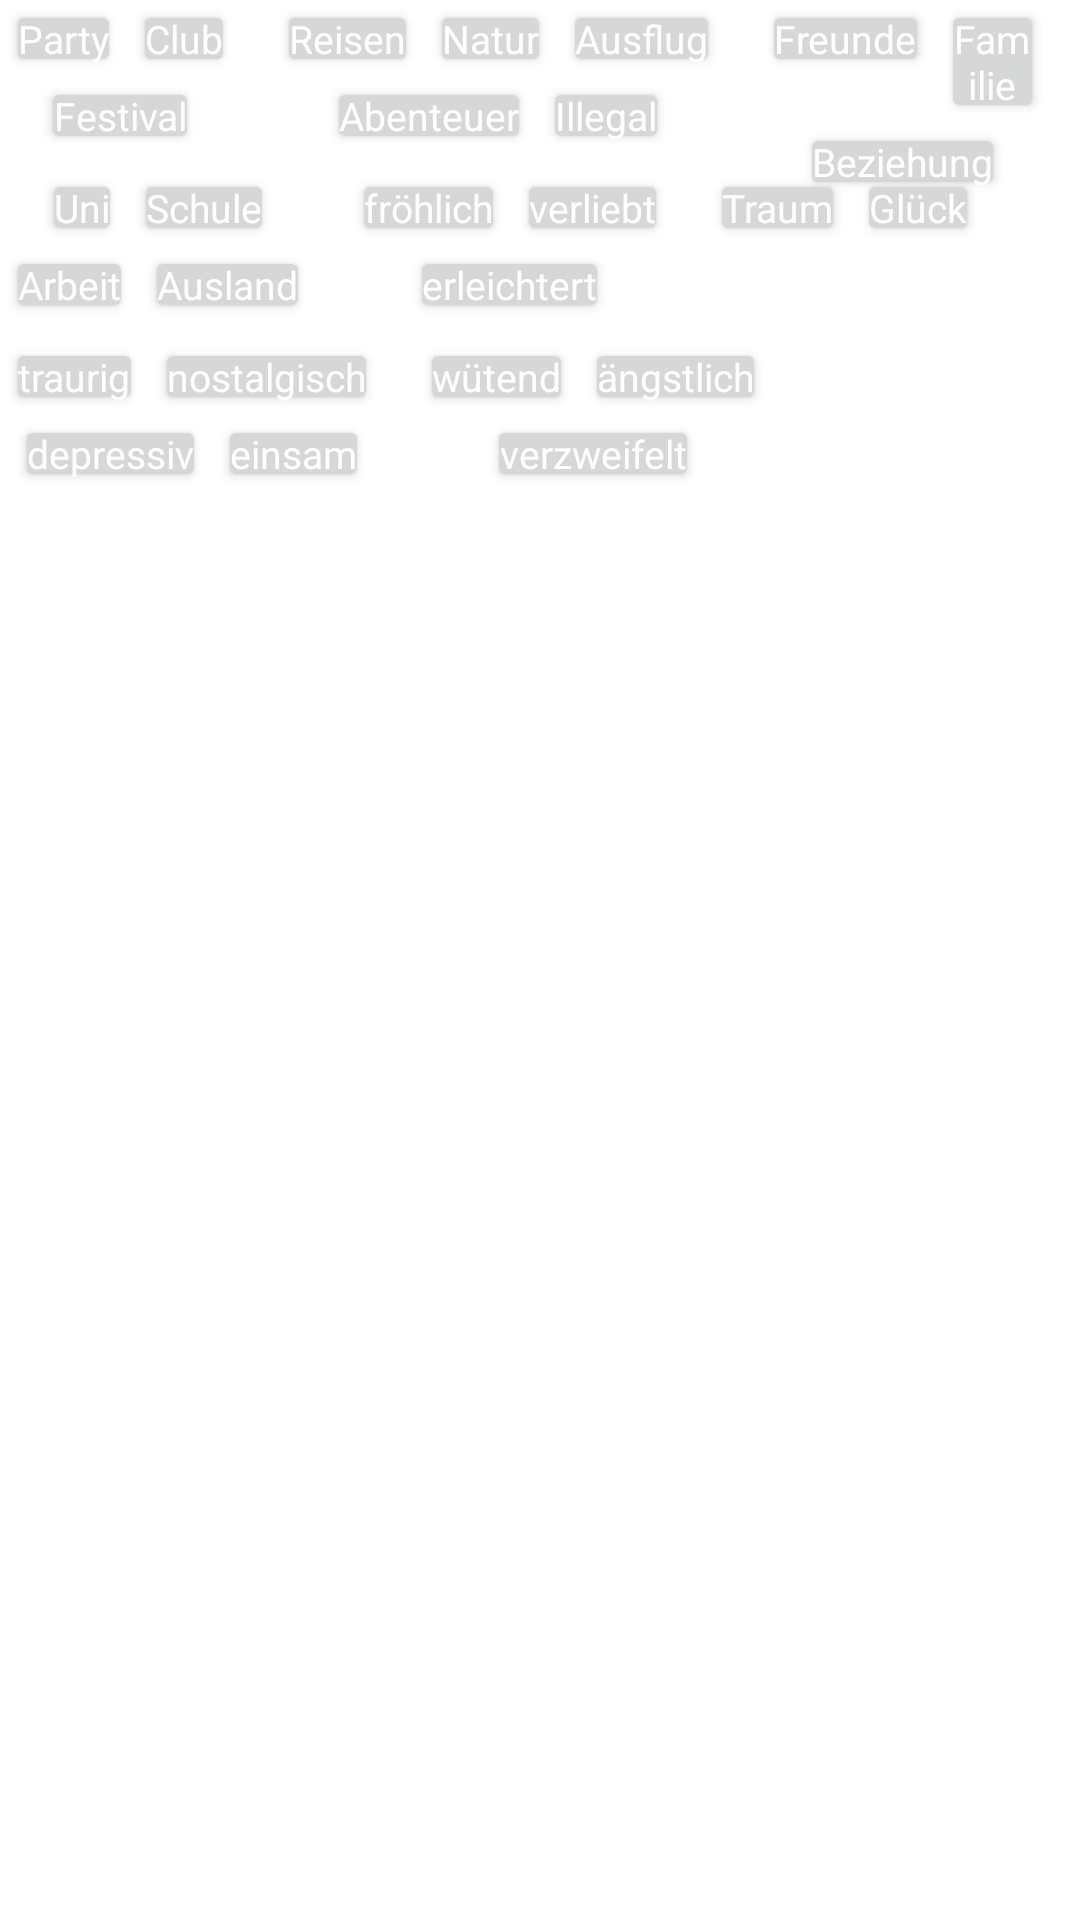

This screen was rendered from an Android layout file. Write that file and the resources it references.
<!-- AndroidManifest.xml: application theme Theme.remember2 -->
<!-- res/layout/layout_categories_container.xml -->
<?xml version="1.0" encoding="utf-8"?>
<RelativeLayout xmlns:android="http://schemas.android.com/apk/res/android"
    android:layout_marginHorizontal="10dp"
    android:layout_width="match_parent"
    android:layout_height="wrap_content">



<LinearLayout
    android:id="@+id/llparty"
    android:gravity="center"
    android:layout_marginEnd="10dp"
    android:layout_marginBottom="5dp"
    android:orientation="vertical"
    android:layout_width="wrap_content"
    android:layout_height="wrap_content">
    
    <LinearLayout
        android:orientation="horizontal"
        android:layout_width="wrap_content"
        android:layout_height="wrap_content">
        <Button
            android:id="@+id/party"
            android:text="@string/party"
            style="@style/BTN_CTGRY_SMALL_COLORLESS"/>
        <Button
            android:id="@+id/club"
            style="@style/BTN_CTGRY_SMALL_COLORLESS"
            android:text="@string/club"/>
    </LinearLayout>
    <Button
        android:id="@+id/festival"
        style="@style/BTN_CTGRY_SMALL_COLORLESS"
        android:text="@string/festival" />
</LinearLayout>

<LinearLayout
    android:id="@+id/lltravel"
    android:layout_toEndOf="@+id/llparty"
    android:orientation="vertical"
    android:gravity="center"
    android:layout_marginEnd="10dp"
    android:layout_width="wrap_content"
    android:layout_height="wrap_content">
    <LinearLayout
        android:orientation="horizontal"
        android:layout_width="wrap_content"
        android:layout_height="wrap_content">
        <Button
            android:id="@+id/travel"
            style="@style/BTN_CTGRY_SMALL_COLORLESS"
            android:text="@string/travel"/>
        <Button
            android:id="@+id/nature"
            style="@style/BTN_CTGRY_SMALL_COLORLESS"
            android:text="@string/nature"/>
        <Button
            android:id="@+id/trip"
            style="@style/BTN_CTGRY_SMALL_COLORLESS"
            android:text="@string/trip" />
    </LinearLayout>
    <LinearLayout
        android:orientation="horizontal"
        android:layout_width="wrap_content"
        android:layout_height="wrap_content">
        <Button
            android:id="@+id/adventure"
            style="@style/BTN_CTGRY_SMALL_COLORLESS"
            android:text="@string/adventure" />
        <Button
            android:id="@+id/illegal"
            style="@style/BTN_CTGRY_SMALL_COLORLESS"
            android:text="@string/illegal"/>
    </LinearLayout>

</LinearLayout>


<LinearLayout
    android:id="@+id/llpeople"
    android:layout_toEndOf="@+id/lltravel"
    android:gravity="center"
    android:layout_marginEnd="10dp"
    android:orientation="vertical"
    android:layout_width="wrap_content"
    android:layout_height="wrap_content">
    <LinearLayout
        android:layout_width="wrap_content"
        android:layout_height="wrap_content"
        android:orientation="horizontal">
        <Button
            android:id="@+id/friends"
            style="@style/BTN_CTGRY_SMALL_COLORLESS"
            android:text="@string/friends" />
        <Button
            android:id="@+id/family"
            style="@style/BTN_CTGRY_SMALL_COLORLESS"
            android:text="@string/family"/>
    </LinearLayout>
    <Button
        android:id="@+id/relationship"
        style="@style/BTN_CTGRY_SMALL_COLORLESS"
        android:text="@string/relationship"/>

</LinearLayout>



<LinearLayout
    android:id="@+id/llwork"
    android:orientation="vertical"
    android:layout_below="@+id/llparty"
    android:gravity="center"
    android:layout_marginEnd="10dp"
    android:layout_marginBottom="5dp"
    android:layout_width="wrap_content"
    android:layout_height="wrap_content">
    <LinearLayout
        android:orientation="horizontal"
        android:layout_width="wrap_content"
        android:layout_height="wrap_content">
        <Button
            android:id="@+id/university"
            style="@style/BTN_CTGRY_SMALL_COLORLESS"
            android:text="@string/university"/>
        <Button
            android:id="@+id/school"
            style="@style/BTN_CTGRY_SMALL_COLORLESS"
            android:text="@string/school"/>
    </LinearLayout>
    <LinearLayout
        android:orientation="horizontal"
        android:layout_width="wrap_content"
        android:layout_height="wrap_content">
        <Button
            android:id="@+id/work"
            style="@style/BTN_CTGRY_SMALL_COLORLESS"
            android:text="@string/work" />
        <Button
            android:id="@+id/abroad"
            style="@style/BTN_CTGRY_SMALL_COLORLESS"
            android:text="@string/abroad"/>
    </LinearLayout>
</LinearLayout>



<LinearLayout
    android:id="@+id/llhappy"
    android:layout_below="@+id/llparty"
    android:layout_toEndOf="@id/llwork"
    android:gravity="center"
    android:layout_marginEnd="10dp"
    android:orientation="vertical"
    android:layout_width="wrap_content"
    android:layout_height="wrap_content">
    <LinearLayout
        android:layout_width="wrap_content"
        android:layout_height="wrap_content"
        android:orientation="horizontal">
        <Button
            android:id="@+id/happy"
            style="@style/BTN_CTGRY_SMALL_COLORLESS"
            android:text="@string/happy" />
        <Button
            android:id="@+id/inlove"
            style="@style/BTN_CTGRY_SMALL_COLORLESS"
            android:text="@string/inlove"/>
    </LinearLayout>
    <LinearLayout
        android:orientation="horizontal"
        android:layout_width="wrap_content"
        android:layout_height="wrap_content">
        <Button
            android:id="@+id/relieved"
            style="@style/BTN_CTGRY_SMALL_COLORLESS"
            android:text="@string/relieved"/>
    </LinearLayout>
</LinearLayout>


<LinearLayout
    android:id="@+id/lldream"
    android:layout_below="@+id/llparty"
    android:layout_toEndOf="@id/llhappy"
    android:gravity="center"
    android:layout_marginEnd="10dp"
    android:orientation="vertical"
    android:layout_width="wrap_content"
    android:layout_height="wrap_content">
    <LinearLayout
        android:layout_width="wrap_content"
        android:layout_height="wrap_content"
        android:orientation="horizontal">
        <Button
            android:id="@+id/dream"
            style="@style/BTN_CTGRY_SMALL_COLORLESS"
            android:text="@string/dream" />
        <Button
            android:id="@+id/luck"
            style="@style/BTN_CTGRY_SMALL_COLORLESS"
            android:text="@string/luck" />
    </LinearLayout>
</LinearLayout>


<LinearLayout
    android:id="@+id/llsad"
    android:layout_below="@+id/llwork"
    android:gravity="center"
    android:layout_marginEnd="10dp"
    android:orientation="vertical"
    android:layout_width="wrap_content"
    android:layout_height="wrap_content">
    <LinearLayout
        android:layout_width="wrap_content"
        android:layout_height="wrap_content"
        android:orientation="horizontal">
        <Button
            android:id="@+id/sad"
            style="@style/BTN_CTGRY_SMALL_COLORLESS"
            android:text="@string/sad" />
        <Button
            android:id="@+id/nostalgic"
            style="@style/BTN_CTGRY_SMALL_COLORLESS"
            android:text="@string/nostalgic"/>
    </LinearLayout>
    <LinearLayout
        android:orientation="horizontal"
        android:layout_width="wrap_content"
        android:layout_height="wrap_content">
        <Button
            android:id="@+id/depressive"
            style="@style/BTN_CTGRY_SMALL_COLORLESS"
            android:text="@string/depressive"/>
        <Button
            android:id="@+id/lonely"
            style="@style/BTN_CTGRY_SMALL_COLORLESS"
            android:text="@string/lonely" />
    </LinearLayout>
</LinearLayout>



<LinearLayout
    android:id="@+id/llangry"
    android:layout_below="@+id/llwork"
    android:layout_toEndOf="@+id/llsad"
    android:gravity="center"
    android:layout_marginEnd="10dp"
    android:orientation="vertical"
    android:layout_width="wrap_content"
    android:layout_height="wrap_content">
    <LinearLayout
        android:layout_width="wrap_content"
        android:layout_height="wrap_content"
        android:orientation="horizontal">
        <Button
            android:id="@+id/angry"
            style="@style/BTN_CTGRY_SMALL_COLORLESS"
            android:text="@string/angry" />
        <Button
            android:id="@+id/anxious"
            style="@style/BTN_CTGRY_SMALL_COLORLESS"
            android:text="@string/anxious"/>
    </LinearLayout>
    <Button
        android:id="@+id/desperate"
        style="@style/BTN_CTGRY_SMALL_COLORLESS"
        android:text="@string/desperate" />

</LinearLayout>



</RelativeLayout>
<!-- resources referenced by this layout -->
<resources>
  <string name="abroad">Ausland</string>
  <string name="adventure">Abenteuer</string>
  <string name="angry">wütend</string>
  <string name="anxious">ängstlich</string>
  <string name="club">Club</string>
  <string name="depressive">depressiv</string>
  <string name="desperate">verzweifelt</string>
  <string name="dream">Traum</string>
  <string name="family">Familie</string>
  <string name="festival">Festival</string>
  <string name="friends">Freunde</string>
  <string name="happy">fröhlich</string>
  <string name="illegal">Illegal</string>
  <string name="inlove">verliebt</string>
  <string name="lonely">einsam</string>
  <string name="luck">Glück</string>
  <string name="nature">Natur</string>
  <string name="nostalgic">nostalgisch</string>
  <string name="party">Party</string>
  <string name="relationship">Beziehung</string>
  <string name="relieved">erleichtert</string>
  <string name="sad">traurig</string>
  <string name="school">Schule</string>
  <string name="travel">Reisen</string>
  <string name="trip">Ausflug</string>
  <string name="university">Uni</string>
  <string name="work">Arbeit</string>
  <style name="BTN_CTGRY_SMALL_COLORLESS" parent="Theme.MaterialComponents">
          <item name="android:textColor">@color/white</item>
          <item name="android:textSize">13sp</item>
          <item name="android:layout_width">wrap_content</item>
          <item name="android:layout_height">wrap_content</item>
          <item name="android:paddingVertical">4dp</item>
          <item name="android:paddingHorizontal">4dp</item>
          <item name="android:layout_marginHorizontal">2dp</item>
          <item name="android:minWidth">0dp</item>
          <item name="android:minHeight">0dp</item>
          <item name="android:textAllCaps">false</item>
          <item name="shapeAppearanceOverlay">@style/ShapeAppearanceOverlay.MyApp.Button.Rounded</item>
          <item name="rippleColor">@android:color/transparent</item>
      </style>
  <style name="Theme.remember2" parent="Theme.MaterialComponents.DayNight.NoActionBar">
          
          <item name="colorPrimary">@color/color_one
          </item> 
          <item name="colorPrimaryVariant">@color/color_two
          </item> 
          <item name="colorOnPrimary">@color/white</item>
          
          <item name="colorSecondary">@color/color_one
          </item> 
          <item name="colorSecondaryVariant">@color/color_two</item> 
          <item name="colorOnSecondary">@color/white</item>
          
          <item name="android:statusBarColor">?attr/colorPrimaryVariant</item>
      </style>
  <color name="white">#FFFFFFFF</color>
  <style name="ShapeAppearanceOverlay.MyApp.Button.Rounded" parent="">
          <item name="cornerFamily">rounded</item>
          <item name="cornerSize">16dp</item>
      </style>
  <color name="color_one">#000040</color>
  <color name="color_two">#060c12</color>
</resources>
